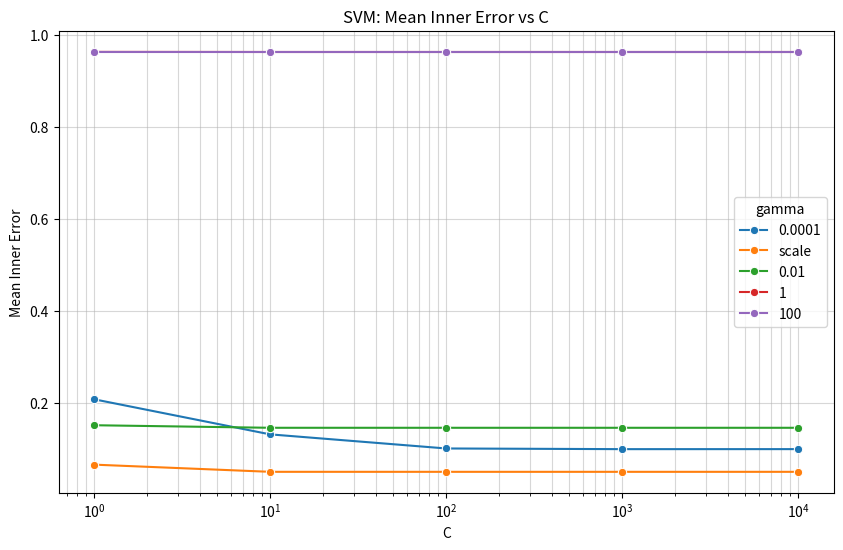
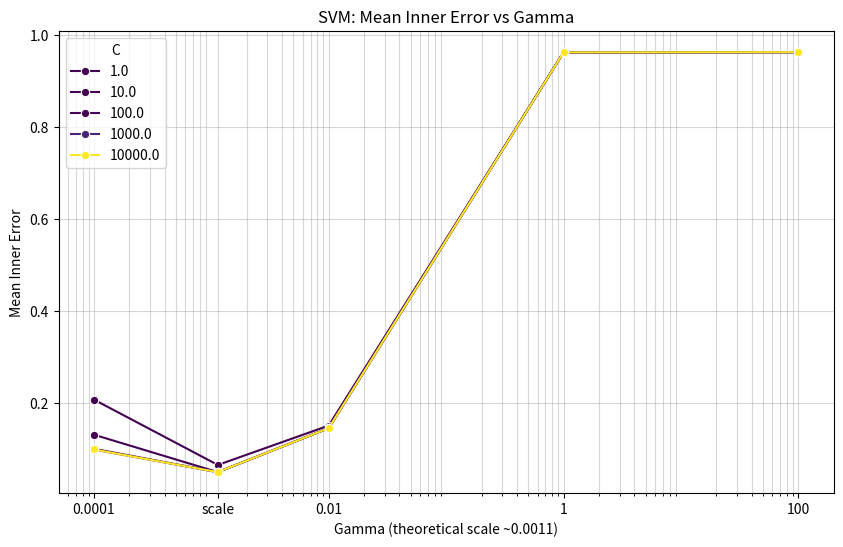
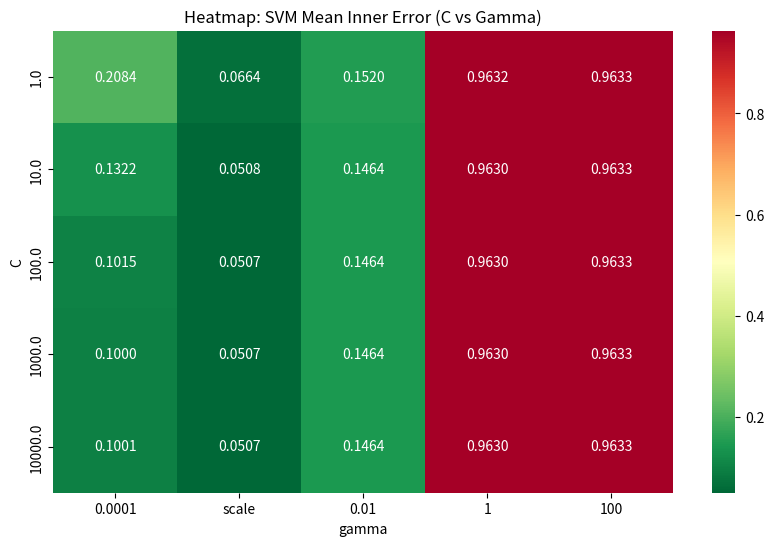

The matplotlib source for these figures, in order:
import re
import pandas as pd
import matplotlib.pyplot as plt
import seaborn as sns

log_data = """
Running inner cross-validation for outer fold 1/5 with 25 models M_i...
Running M_1 with params {'C': 1.0, 'gamma': 0.0001}...  finished in 24.69 seconds | mean inner error = 0.2095
Running M_2 with params {'C': 1.0, 'gamma': 0.01}...    finished in 38.74 seconds | mean inner error = 0.1528
Running M_3 with params {'C': 1.0, 'gamma': 1}...       finished in 46.20 seconds | mean inner error = 0.9634
Running M_4 with params {'C': 1.0, 'gamma': 100}...     finished in 39.39 seconds | mean inner error = 0.9634
Running M_5 with params {'C': 1.0, 'gamma': 'scale'}... finished in 23.86 seconds | mean inner error = 0.0636
Running M_6 with params {'C': 10.0, 'gamma': 0.0001}... finished in 17.54 seconds | mean inner error = 0.1318
Running M_7 with params {'C': 10.0, 'gamma': 0.01}...   finished in 35.61 seconds | mean inner error = 0.1476
Running M_8 with params {'C': 10.0, 'gamma': 1}...      finished in 51.81 seconds | mean inner error = 0.9634
Running M_9 with params {'C': 10.0, 'gamma': 100}...    finished in 42.64 seconds | mean inner error = 0.9634
Running M_10 with params {'C': 10.0, 'gamma': 'scale'}...       finished in 22.74 seconds | mean inner error = 0.0482
Running M_11 with params {'C': 100.0, 'gamma': 0.0001}...       finished in 15.64 seconds | mean inner error = 0.1005
Running M_12 with params {'C': 100.0, 'gamma': 0.01}... finished in 38.10 seconds | mean inner error = 0.1476
Running M_13 with params {'C': 100.0, 'gamma': 1}...    finished in 51.25 seconds | mean inner error = 0.9634
Running M_14 with params {'C': 100.0, 'gamma': 100}...  finished in 37.63 seconds | mean inner error = 0.9634
Running M_15 with params {'C': 100.0, 'gamma': 'scale'}...      finished in 24.21 seconds | mean inner error = 0.0482
Running M_16 with params {'C': 1000.0, 'gamma': 0.0001}...      finished in 16.97 seconds | mean inner error = 0.1004
Running M_17 with params {'C': 1000.0, 'gamma': 0.01}...        finished in 39.88 seconds | mean inner error = 0.1476
Running M_18 with params {'C': 1000.0, 'gamma': 1}...   finished in 49.74 seconds | mean inner error = 0.9634
Running M_19 with params {'C': 1000.0, 'gamma': 100}... finished in 41.68 seconds | mean inner error = 0.9634
Running M_20 with params {'C': 1000.0, 'gamma': 'scale'}...     finished in 20.69 seconds | mean inner error = 0.0482
Running M_21 with params {'C': 10000.0, 'gamma': 0.0001}...     finished in 17.28 seconds | mean inner error = 0.1005
Running M_22 with params {'C': 10000.0, 'gamma': 0.01}...       finished in 37.61 seconds | mean inner error = 0.1476
Running M_23 with params {'C': 10000.0, 'gamma': 1}...  finished in 49.66 seconds | mean inner error = 0.9634
Running M_24 with params {'C': 10000.0, 'gamma': 100}...        finished in 38.35 seconds | mean inner error = 0.9634
Running M_25 with params {'C': 10000.0, 'gamma': 'scale'}...    finished in 23.12 seconds | mean inner error = 0.0482

Running inner cross-validation for outer fold 2/5 with 25 models M_i...
Running M_1 with params {'C': 1.0, 'gamma': 0.0001}...  finished in 26.74 seconds | mean inner error = 0.2079
Running M_2 with params {'C': 1.0, 'gamma': 0.01}...    finished in 30.77 seconds | mean inner error = 0.1566
Running M_3 with params {'C': 1.0, 'gamma': 1}...       finished in 48.10 seconds | mean inner error = 0.9633
Running M_4 with params {'C': 1.0, 'gamma': 100}...     finished in 34.31 seconds | mean inner error = 0.9633
Running M_5 with params {'C': 1.0, 'gamma': 'scale'}... finished in 19.65 seconds | mean inner error = 0.0658
Running M_6 with params {'C': 10.0, 'gamma': 0.0001}... finished in 12.84 seconds | mean inner error = 0.1311
Running M_7 with params {'C': 10.0, 'gamma': 0.01}...   finished in 23.70 seconds | mean inner error = 0.1507
Running M_8 with params {'C': 10.0, 'gamma': 1}...      finished in 28.03 seconds | mean inner error = 0.9633
Running M_9 with params {'C': 10.0, 'gamma': 100}...    finished in 23.85 seconds | mean inner error = 0.9633
Running M_10 with params {'C': 10.0, 'gamma': 'scale'}...       finished in 14.50 seconds | mean inner error = 0.0522
Running M_11 with params {'C': 100.0, 'gamma': 0.0001}...       finished in 11.32 seconds | mean inner error = 0.0994
Running M_12 with params {'C': 100.0, 'gamma': 0.01}... finished in 22.63 seconds | mean inner error = 0.1507
Running M_13 with params {'C': 100.0, 'gamma': 1}...    finished in 35.34 seconds | mean inner error = 0.9633
Running M_14 with params {'C': 100.0, 'gamma': 100}...  finished in 33.17 seconds | mean inner error = 0.9633
Running M_15 with params {'C': 100.0, 'gamma': 'scale'}...      finished in 24.70 seconds | mean inner error = 0.0521
Running M_16 with params {'C': 1000.0, 'gamma': 0.0001}...      finished in 16.16 seconds | mean inner error = 0.0984
Running M_17 with params {'C': 1000.0, 'gamma': 0.01}...        finished in 52.99 seconds | mean inner error = 0.1507
Running M_18 with params {'C': 1000.0, 'gamma': 1}...   finished in 51.49 seconds | mean inner error = 0.9633
Running M_19 with params {'C': 1000.0, 'gamma': 100}... finished in 50.01 seconds | mean inner error = 0.9633
Running M_20 with params {'C': 1000.0, 'gamma': 'scale'}...     finished in 38.15 seconds | mean inner error = 0.0521
Running M_21 with params {'C': 10000.0, 'gamma': 0.0001}...     finished in 17.15 seconds | mean inner error = 0.0985
Running M_22 with params {'C': 10000.0, 'gamma': 0.01}...       finished in 25.85 seconds | mean inner error = 0.1507
Running M_23 with params {'C': 10000.0, 'gamma': 1}...  finished in 34.34 seconds | mean inner error = 0.9633
Running M_24 with params {'C': 10000.0, 'gamma': 100}...        finished in 29.61 seconds | mean inner error = 0.9633
Running M_25 with params {'C': 10000.0, 'gamma': 'scale'}...    finished in 20.77 seconds | mean inner error = 0.0521

Running inner cross-validation for outer fold 3/5 with 25 models M_i...
Running M_1 with params {'C': 1.0, 'gamma': 0.0001}...  finished in 19.49 seconds | mean inner error = 0.2117
Running M_2 with params {'C': 1.0, 'gamma': 0.01}...    finished in 30.64 seconds | mean inner error = 0.1536
Running M_3 with params {'C': 1.0, 'gamma': 1}...       finished in 33.54 seconds | mean inner error = 0.9633
Running M_4 with params {'C': 1.0, 'gamma': 100}...     finished in 25.25 seconds | mean inner error = 0.9633
Running M_5 with params {'C': 1.0, 'gamma': 'scale'}... finished in 15.60 seconds | mean inner error = 0.0694
Running M_6 with params {'C': 10.0, 'gamma': 0.0001}... finished in 14.33 seconds | mean inner error = 0.1326
Running M_7 with params {'C': 10.0, 'gamma': 0.01}...   finished in 26.84 seconds | mean inner error = 0.1483
Running M_8 with params {'C': 10.0, 'gamma': 1}...      finished in 27.30 seconds | mean inner error = 0.9633
Running M_9 with params {'C': 10.0, 'gamma': 100}...    finished in 27.25 seconds | mean inner error = 0.9633
Running M_10 with params {'C': 10.0, 'gamma': 'scale'}...       finished in 17.22 seconds | mean inner error = 0.0515
Running M_11 with params {'C': 100.0, 'gamma': 0.0001}...       finished in 15.41 seconds | mean inner error = 0.1038
Running M_12 with params {'C': 100.0, 'gamma': 0.01}... finished in 32.25 seconds | mean inner error = 0.1483
Running M_13 with params {'C': 100.0, 'gamma': 1}...    finished in 28.48 seconds | mean inner error = 0.9633
Running M_14 with params {'C': 100.0, 'gamma': 100}...  finished in 33.22 seconds | mean inner error = 0.9633
Running M_15 with params {'C': 100.0, 'gamma': 'scale'}...      finished in 23.29 seconds | mean inner error = 0.0515
Running M_16 with params {'C': 1000.0, 'gamma': 0.0001}...      finished in 18.17 seconds | mean inner error = 0.1014
Running M_17 with params {'C': 1000.0, 'gamma': 0.01}...        finished in 26.91 seconds | mean inner error = 0.1483
Running M_18 with params {'C': 1000.0, 'gamma': 1}...   finished in 25.86 seconds | mean inner error = 0.9633
Running M_19 with params {'C': 1000.0, 'gamma': 100}... finished in 31.12 seconds | mean inner error = 0.9633
Running M_20 with params {'C': 1000.0, 'gamma': 'scale'}...     finished in 17.69 seconds | mean inner error = 0.0515
Running M_21 with params {'C': 10000.0, 'gamma': 0.0001}...     finished in 14.14 seconds | mean inner error = 0.1015
Running M_22 with params {'C': 10000.0, 'gamma': 0.01}...       finished in 27.64 seconds | mean inner error = 0.1483
Running M_23 with params {'C': 10000.0, 'gamma': 1}...  finished in 32.90 seconds | mean inner error = 0.9633
Running M_24 with params {'C': 10000.0, 'gamma': 100}...        finished in 31.48 seconds | mean inner error = 0.9633
Running M_25 with params {'C': 10000.0, 'gamma': 'scale'}...    finished in 18.49 seconds | mean inner error = 0.0515

Running inner cross-validation for outer fold 4/5 with 25 models M_i...
Running M_1 with params {'C': 1.0, 'gamma': 0.0001}...  finished in 19.49 seconds | mean inner error = 0.2047
Running M_2 with params {'C': 1.0, 'gamma': 0.01}...    finished in 26.19 seconds | mean inner error = 0.1475
Running M_3 with params {'C': 1.0, 'gamma': 1}...       finished in 42.74 seconds | mean inner error = 0.9633
Running M_4 with params {'C': 1.0, 'gamma': 100}...     finished in 38.18 seconds | mean inner error = 0.9633
Running M_5 with params {'C': 1.0, 'gamma': 'scale'}... finished in 19.79 seconds | mean inner error = 0.0642
Running M_6 with params {'C': 10.0, 'gamma': 0.0001}... finished in 15.25 seconds | mean inner error = 0.1307
Running M_7 with params {'C': 10.0, 'gamma': 0.01}...   finished in 28.67 seconds | mean inner error = 0.1411
Running M_8 with params {'C': 10.0, 'gamma': 1}...      finished in 31.45 seconds | mean inner error = 0.9633
Running M_9 with params {'C': 10.0, 'gamma': 100}...    finished in 28.71 seconds | mean inner error = 0.9633
Running M_10 with params {'C': 10.0, 'gamma': 'scale'}...       finished in 17.95 seconds | mean inner error = 0.0505
Running M_11 with params {'C': 100.0, 'gamma': 0.0001}...       finished in 13.83 seconds | mean inner error = 0.1008
Running M_12 with params {'C': 100.0, 'gamma': 0.01}... finished in 32.57 seconds | mean inner error = 0.1411
Running M_13 with params {'C': 100.0, 'gamma': 1}...    finished in 37.19 seconds | mean inner error = 0.9633
Running M_14 with params {'C': 100.0, 'gamma': 100}...  finished in 31.04 seconds | mean inner error = 0.9633
Running M_15 with params {'C': 100.0, 'gamma': 'scale'}...      finished in 18.45 seconds | mean inner error = 0.0505
Running M_16 with params {'C': 1000.0, 'gamma': 0.0001}...      finished in 13.56 seconds | mean inner error = 0.0994
Running M_17 with params {'C': 1000.0, 'gamma': 0.01}...        finished in 24.66 seconds | mean inner error = 0.1411
Running M_18 with params {'C': 1000.0, 'gamma': 1}...   finished in 36.20 seconds | mean inner error = 0.9633
Running M_19 with params {'C': 1000.0, 'gamma': 100}... finished in 33.23 seconds | mean inner error = 0.9633
Running M_20 with params {'C': 1000.0, 'gamma': 'scale'}...     finished in 19.56 seconds | mean inner error = 0.0505
Running M_21 with params {'C': 10000.0, 'gamma': 0.0001}...     finished in 12.16 seconds | mean inner error = 0.0994
Running M_22 with params {'C': 10000.0, 'gamma': 0.01}...       finished in 27.61 seconds | mean inner error = 0.1411
Running M_23 with params {'C': 10000.0, 'gamma': 1}...  finished in 33.30 seconds | mean inner error = 0.9633
Running M_24 with params {'C': 10000.0, 'gamma': 100}...        finished in 30.77 seconds | mean inner error = 0.9633
Running M_25 with params {'C': 10000.0, 'gamma': 'scale'}...    finished in 19.26 seconds | mean inner error = 0.0505

Running inner cross-validation for outer fold 5/5 with 25 models M_i...
Running M_1 with params {'C': 1.0, 'gamma': 0.0001}...  finished in 21.36 seconds | mean inner error = 0.2084
Running M_2 with params {'C': 1.0, 'gamma': 0.01}...    finished in 30.96 seconds | mean inner error = 0.1494
Running M_3 with params {'C': 1.0, 'gamma': 1}...       finished in 36.54 seconds | mean inner error = 0.9626
Running M_4 with params {'C': 1.0, 'gamma': 100}...     finished in 28.11 seconds | mean inner error = 0.9634
Running M_5 with params {'C': 1.0, 'gamma': 'scale'}... finished in 17.74 seconds | mean inner error = 0.0689
Running M_6 with params {'C': 10.0, 'gamma': 0.0001}... finished in 15.44 seconds | mean inner error = 0.1346
Running M_7 with params {'C': 10.0, 'gamma': 0.01}...   finished in 30.25 seconds | mean inner error = 0.1444
Running M_8 with params {'C': 10.0, 'gamma': 1}...      finished in 37.79 seconds | mean inner error = 0.9616
Running M_9 with params {'C': 10.0, 'gamma': 100}...    finished in 34.18 seconds | mean inner error = 0.9634
Running M_10 with params {'C': 10.0, 'gamma': 'scale'}...       finished in 29.31 seconds | mean inner error = 0.0514
Running M_11 with params {'C': 100.0, 'gamma': 0.0001}...       finished in 24.70 seconds | mean inner error = 0.1029
Running M_12 with params {'C': 100.0, 'gamma': 0.01}... finished in 46.38 seconds | mean inner error = 0.1444
Running M_13 with params {'C': 100.0, 'gamma': 1}...    finished in 43.14 seconds | mean inner error = 0.9616
Running M_14 with params {'C': 100.0, 'gamma': 100}...  finished in 42.36 seconds | mean inner error = 0.9634
Running M_15 with params {'C': 100.0, 'gamma': 'scale'}...      finished in 26.49 seconds | mean inner error = 0.0514
Running M_16 with params {'C': 1000.0, 'gamma': 0.0001}...      finished in 21.78 seconds | mean inner error = 0.1004
Running M_17 with params {'C': 1000.0, 'gamma': 0.01}...        finished in 41.23 seconds | mean inner error = 0.1444
Running M_18 with params {'C': 1000.0, 'gamma': 1}...   finished in 51.40 seconds | mean inner error = 0.9616
Running M_19 with params {'C': 1000.0, 'gamma': 100}... finished in 38.38 seconds | mean inner error = 0.9634
Running M_20 with params {'C': 1000.0, 'gamma': 'scale'}...     finished in 23.92 seconds | mean inner error = 0.0514
Running M_21 with params {'C': 10000.0, 'gamma': 0.0001}...     finished in 18.30 seconds | mean inner error = 0.1004
Running M_22 with params {'C': 10000.0, 'gamma': 0.01}...       finished in 39.25 seconds | mean inner error = 0.1444
Running M_23 with params {'C': 10000.0, 'gamma': 1}...  finished in 53.51 seconds | mean inner error = 0.9616
Running M_24 with params {'C': 10000.0, 'gamma': 100}...        finished in 37.60 seconds | mean inner error = 0.9634
Running M_25 with params {'C': 10000.0, 'gamma': 'scale'}...    finished in 21.62 seconds | mean inner error = 0.0514
"""

results = []
current_fold = 0
pattern = re.compile(r"Running M_(\d+) with params (\{.*\}).*mean inner error = ([\d\.]+)")

for line in log_data.split('\n'):
    if "outer fold" in line:
        current_fold = int(re.search(r"fold (\d)/5", line).group(1))
    match = pattern.search(line)
    if match:
        params = eval(match.group(2))
        error = float(match.group(3))
        results.append({
            'fold': current_fold,
            'C': params['C'],
            'gamma': str(params['gamma']), # Keep as string for now to handle 'scale'
            'error': error
        })

df = pd.DataFrame(results)

# Average across folds
avg_df = df.groupby(['C', 'gamma']).agg({'error': 'mean'}).reset_index()

# For line plots, let's create a numerical gamma for sorting
def gamma_val(g):
    if g == 'scale': return 0.001137
    return float(g)

avg_df['gamma_num'] = avg_df['gamma'].apply(gamma_val)
avg_df = avg_df.sort_values(['C', 'gamma_num'])

# Plot 1: Error vs C (Log scale)
plt.figure(figsize=(10, 6))
# Unique gammas for labels
gamma_order = sorted(avg_df['gamma'].unique(), key=gamma_val)
sns.lineplot(data=avg_df, x='C', y='error', hue='gamma', hue_order=gamma_order, marker='o')
plt.xscale('log')
plt.title('SVM: Mean Inner Error vs C')
plt.ylabel('Mean Inner Error')
plt.grid(True, which="both", ls="-", alpha=0.5)
plt.savefig('svm_error_vs_c.png')
plt.close()

# Plot 2: Error vs Gamma
plt.figure(figsize=(10, 6))
# We will plot on categorical axis to handle 'scale' string nicely
sns.lineplot(data=avg_df, x='gamma_num', y='error', hue='C', palette='viridis', marker='o')
plt.xscale('log')
plt.title('SVM: Mean Inner Error vs Gamma')
plt.xlabel('Gamma (theoretical scale ~0.0011)')
plt.ylabel('Mean Inner Error')
plt.grid(True, which="both", ls="-", alpha=0.5)
# Set x-ticks to show actual gamma labels
plt.xticks(avg_df['gamma_num'].unique(), avg_df['gamma'].unique())
plt.savefig('svm_error_vs_gamma.png')
plt.close()

# Plot 3: Heatmap (C vs Gamma)
plt.figure(figsize=(10, 6))
# Re-pivot with categorical gamma
heatmap_data = avg_df.pivot(index='C', columns='gamma', values='error')
# Order columns by gamma_num
heatmap_data = heatmap_data[gamma_order]
sns.heatmap(heatmap_data, annot=True, fmt=".4f", cmap='RdYlGn_r')
plt.title('Heatmap: SVM Mean Inner Error (C vs Gamma)')
plt.savefig('svm_heatmap.png')
plt.close()

print(avg_df.head())
avg_df.to_csv('svm_average_inner_errors.csv', index=False)
